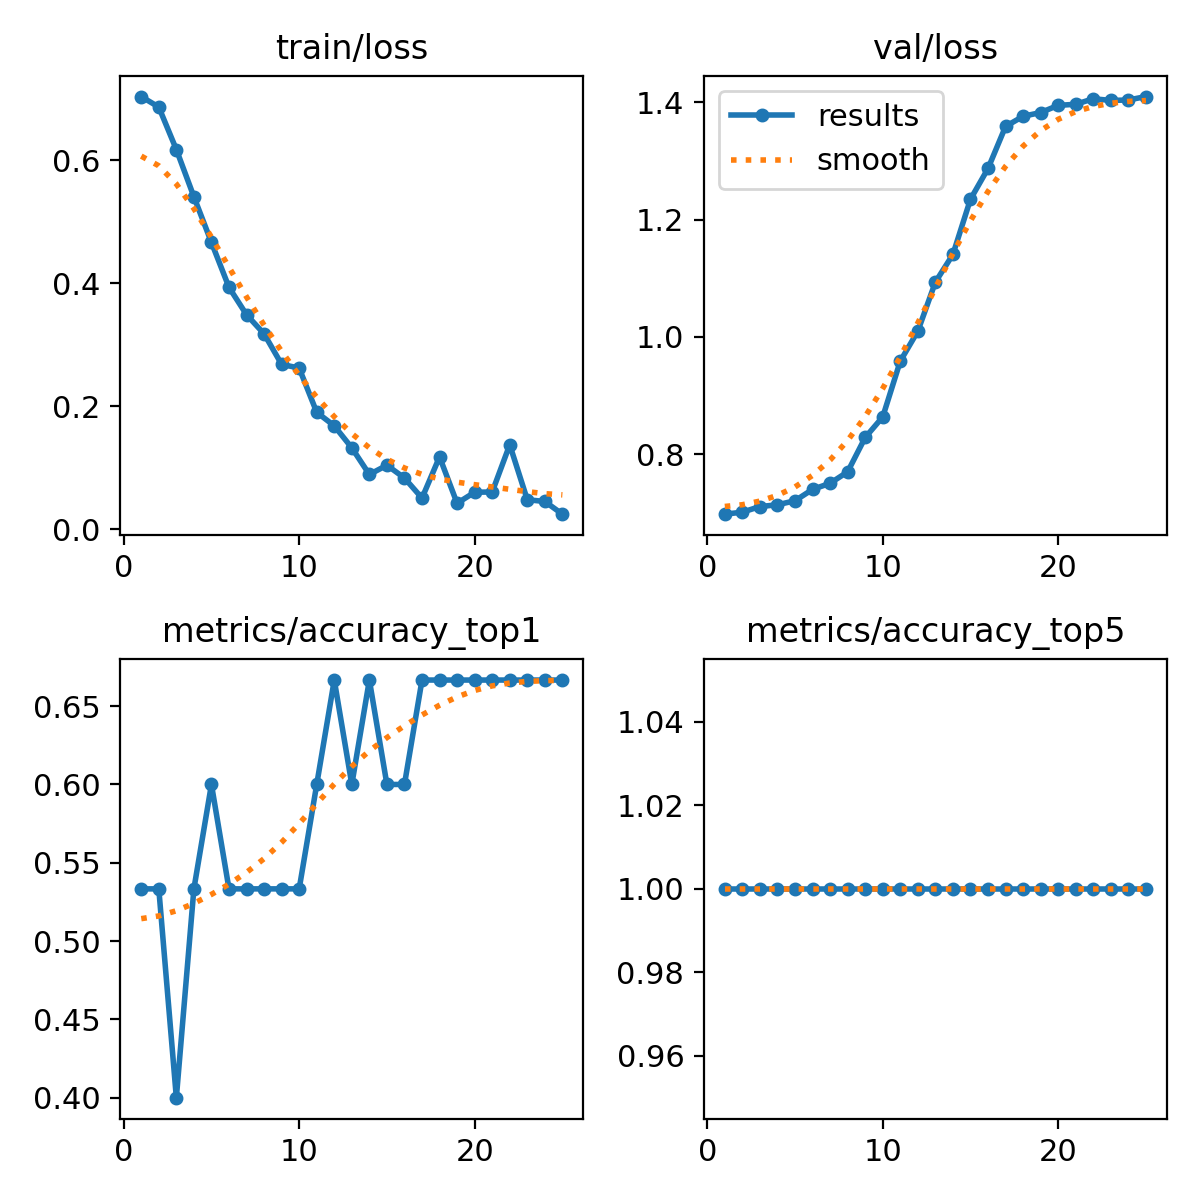

Data behind this chart, as committed beside it:
epoch, time, train/loss, metrics/accuracy_top1, metrics/accuracy_top5, val/loss, lr/pg0, lr/pg1, lr/pg2
1, 9.208, 0.7036, 0.5333, 1, 0.6975, 1.428e-05, 1.428e-05, 1.428e-05
2, 17.51, 0.6864, 0.5333, 1, 0.7009, 3.42863e-05, 3.42863e-05, 3.42863e-05
3, 25.71, 0.6174, 0.4, 1, 0.7105, 5.25961e-05, 5.25961e-05, 5.25961e-05
4, 33.84, 0.5406, 0.5333, 1, 0.7135, 6.92094e-05, 6.92094e-05, 6.92094e-05
5, 42, 0.4663, 0.6, 1, 0.7204, 8.41263e-05, 8.41263e-05, 8.41263e-05
6, 50.07, 0.3933, 0.5333, 1, 0.7398, 9.73468e-05, 9.73468e-05, 9.73468e-05
7, 58.25, 0.3488, 0.5333, 1, 0.7502, 0.0001089, 0.0001089, 0.0001089
8, 66.2, 0.3177, 0.5333, 1, 0.7698, 0.0001187, 0.0001187, 0.0001187
9, 74.51, 0.2681, 0.5333, 1, 0.8283, 0.0001268, 0.0001268, 0.0001268
10, 82.56, 0.262, 0.5333, 1, 0.8634, 0.0001333, 0.0001333, 0.0001333
11, 90.62, 0.1901, 0.6, 1, 0.9586, 0.000138, 0.000138, 0.000138
12, 98.65, 0.1681, 0.6667, 1, 1.01, 0.000141, 0.000141, 0.000141
13, 106.8, 0.1323, 0.6, 1, 1.093, 0.0001424, 0.0001424, 0.0001424
14, 115, 0.08903, 0.6667, 1, 1.141, 0.000142, 0.000142, 0.000142
15, 123.1, 0.1041, 0.6, 1, 1.235, 0.00014, 0.00014, 0.00014
16, 131, 0.08328, 0.6, 1, 1.287, 0.0001362, 0.0001362, 0.0001362
17, 139.2, 0.05065, 0.6667, 1, 1.359, 0.0001308, 0.0001308, 0.0001308
18, 147.3, 0.1176, 0.6667, 1, 1.376, 0.0001237, 0.0001237, 0.0001237
19, 155.5, 0.04219, 0.6667, 1, 1.383, 0.0001148, 0.0001148, 0.0001148
20, 163.5, 0.06019, 0.6667, 1, 1.395, 0.0001043, 0.0001043, 0.0001043
21, 171.6, 0.06056, 0.6667, 1, 1.397, 9.20774e-05, 9.20774e-05, 9.20774e-05
22, 179.7, 0.1374, 0.6667, 1, 1.406, 7.81544e-05, 7.81544e-05, 7.81544e-05
23, 187.9, 0.04795, 0.6667, 1, 1.403, 6.2535e-05, 6.2535e-05, 6.2535e-05
24, 196.1, 0.04517, 0.6667, 1, 1.404, 4.5219e-05, 4.5219e-05, 4.5219e-05
25, 204.3, 0.02449, 0.6667, 1, 1.41, 2.62067e-05, 2.62067e-05, 2.62067e-05
